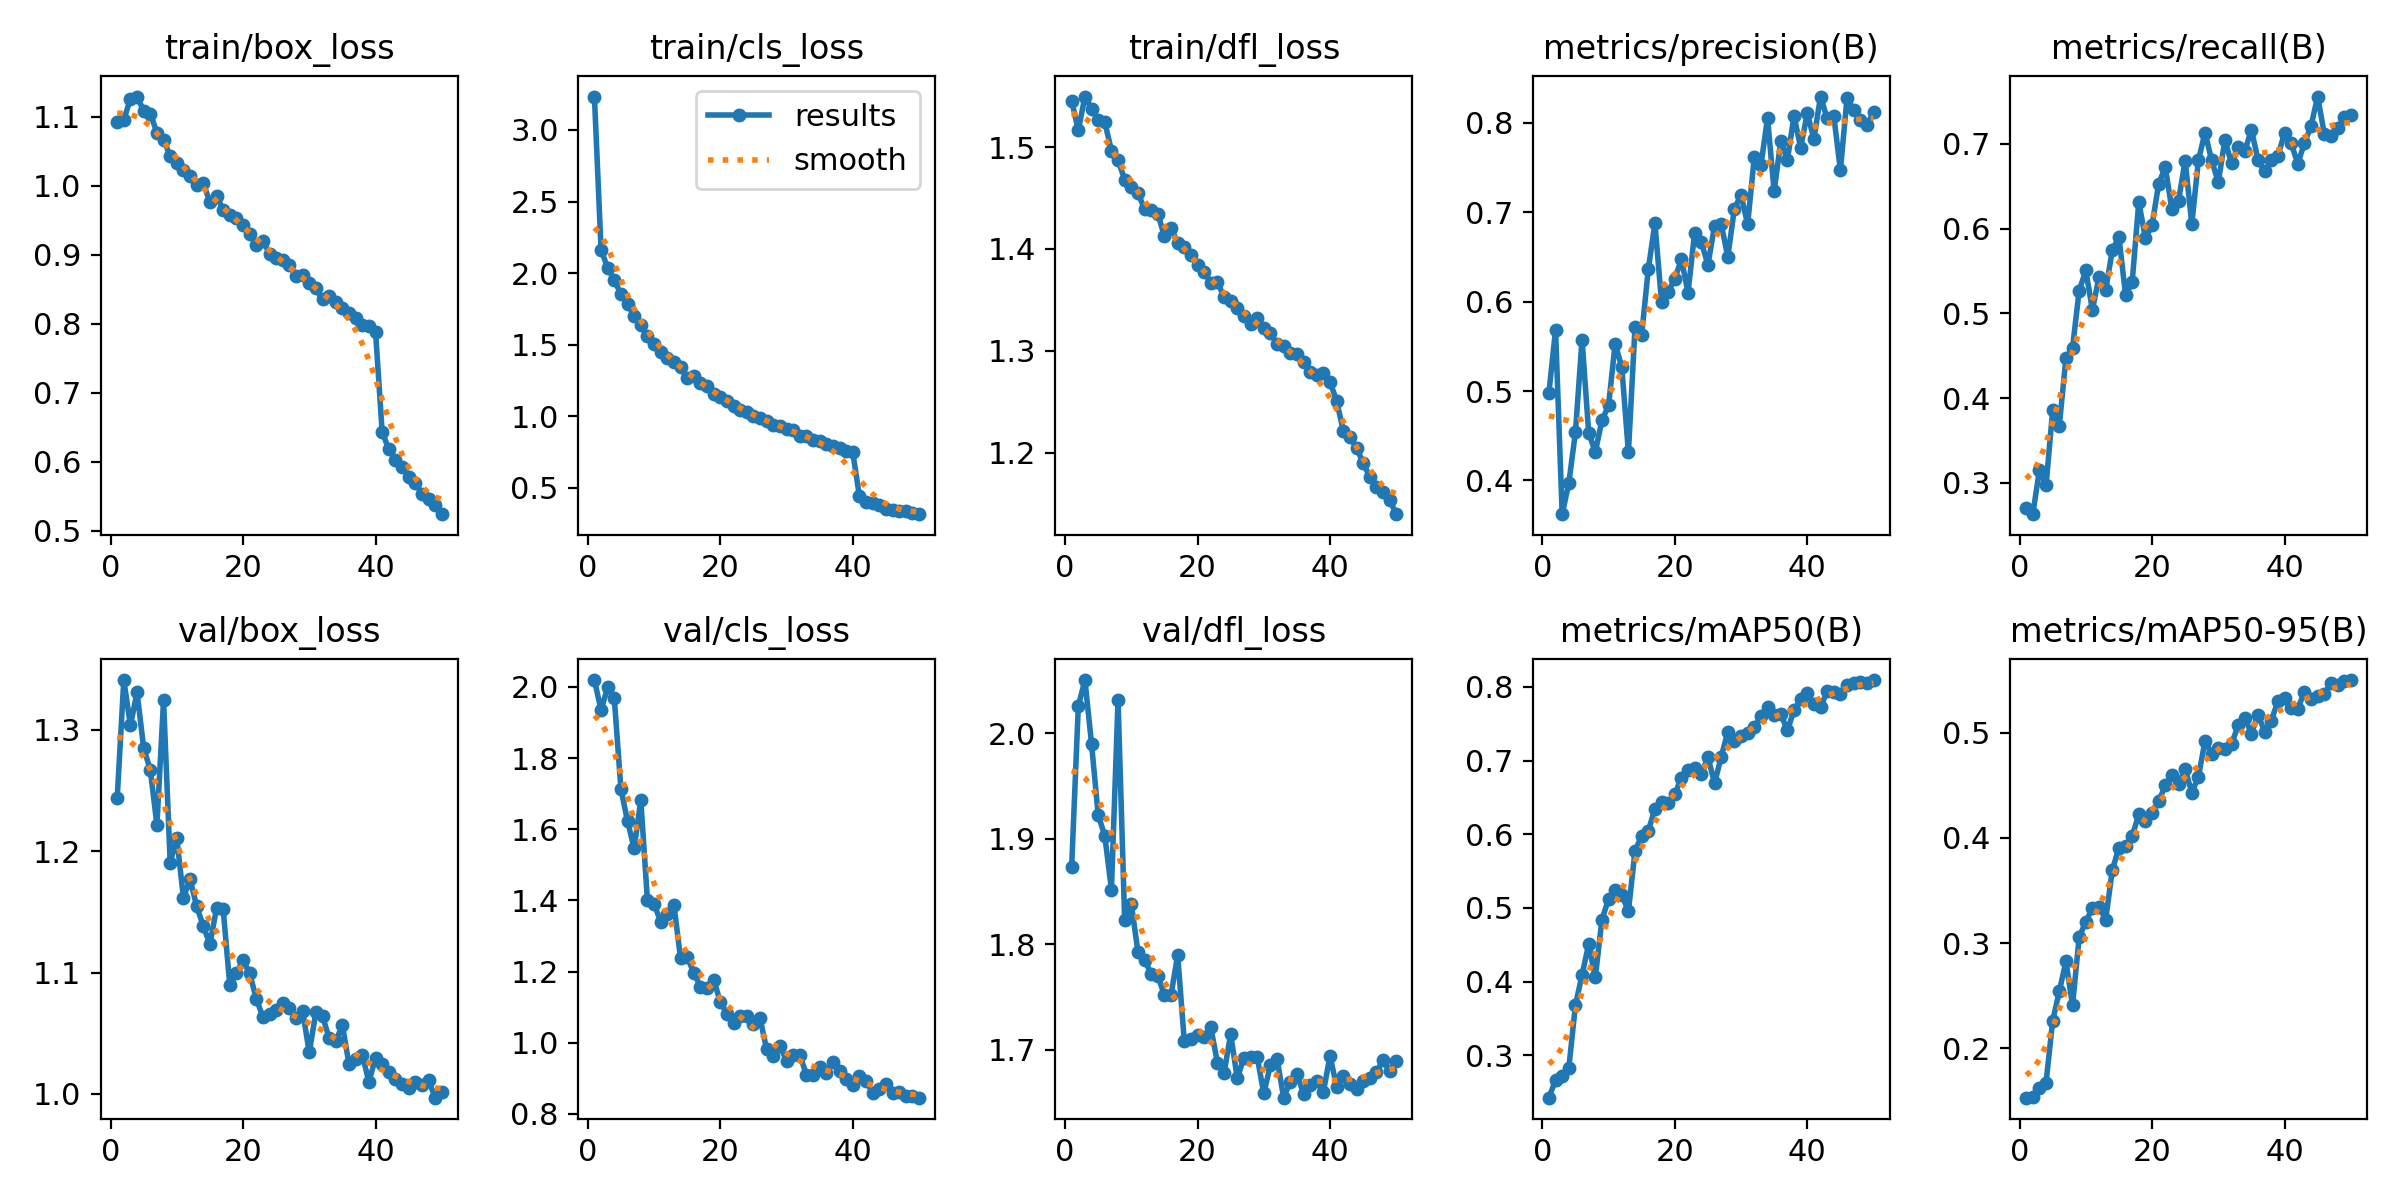

The file beside this chart, header and first rows:
epoch, time, train/box_loss, train/cls_loss, train/dfl_loss, metrics/precision(B), metrics/recall(B), metrics/mAP50(B), metrics/mAP50-95(B), val/box_loss, val/cls_loss, val/dfl_loss, lr/pg0, lr/pg1, lr/pg2
1, 79.55, 1.093, 3.233, 1.546, 0.4982, 0.2707, 0.2425, 0.1533, 1.243, 2.019, 1.873, 0.0001006, 0.0001006, 0.0001006
2, 137.4, 1.096, 2.165, 1.516, 0.5684, 0.2631, 0.2663, 0.1543, 1.341, 1.935, 2.025, 0.0001976, 0.0001976, 0.0001976
3, 193.8, 1.126, 2.036, 1.55, 0.3623, 0.3151, 0.2717, 0.1623, 1.304, 1.999, 2.05, 0.0002906, 0.0002906, 0.0002906
4, 250.1, 1.129, 1.952, 1.538, 0.3968, 0.2972, 0.2824, 0.1675, 1.331, 1.967, 1.99, 0.000285, 0.000285, 0.000285
5, 306.7, 1.109, 1.853, 1.527, 0.4539, 0.3858, 0.3681, 0.2263, 1.285, 1.713, 1.923, 0.000279, 0.000279, 0.000279
6, 362.9, 1.105, 1.783, 1.524, 0.5575, 0.3676, 0.4091, 0.2541, 1.267, 1.623, 1.903, 0.000273, 0.000273, 0.000273
7, 419.1, 1.077, 1.702, 1.497, 0.4536, 0.447, 0.4509, 0.2827, 1.222, 1.546, 1.852, 0.000267, 0.000267, 0.000267
8, 475.3, 1.067, 1.639, 1.487, 0.4317, 0.4596, 0.4059, 0.2409, 1.324, 1.682, 2.032, 0.000261, 0.000261, 0.000261
9, 531, 1.043, 1.559, 1.468, 0.4671, 0.5269, 0.4839, 0.3057, 1.191, 1.4, 1.823, 0.000255, 0.000255, 0.000255
10, 587.2, 1.033, 1.505, 1.46, 0.4839, 0.5507, 0.5121, 0.3204, 1.211, 1.39, 1.838, 0.000249, 0.000249, 0.000249
11, 643.3, 1.024, 1.449, 1.455, 0.553, 0.5043, 0.5247, 0.3331, 1.161, 1.34, 1.793, 0.000243, 0.000243, 0.000243
12, 699.3, 1.014, 1.409, 1.439, 0.5268, 0.5433, 0.5178, 0.3346, 1.177, 1.362, 1.785, 0.000237, 0.000237, 0.000237
13, 755.2, 1.002, 1.378, 1.438, 0.4313, 0.5272, 0.4955, 0.3222, 1.155, 1.388, 1.772, 0.000231, 0.000231, 0.000231
14, 810.9, 1.004, 1.345, 1.435, 0.5718, 0.5747, 0.5779, 0.3693, 1.138, 1.237, 1.77, 0.000225, 0.000225, 0.000225
15, 867.9, 0.9765, 1.266, 1.412, 0.5632, 0.5903, 0.5974, 0.3908, 1.123, 1.24, 1.751, 0.000219, 0.000219, 0.000219
16, 924.6, 0.9855, 1.281, 1.421, 0.6361, 0.5219, 0.6045, 0.3926, 1.153, 1.197, 1.752, 0.000213, 0.000213, 0.000213
17, 980.9, 0.9653, 1.231, 1.406, 0.6879, 0.5369, 0.6347, 0.4016, 1.152, 1.157, 1.79, 0.000207, 0.000207, 0.000207
18, 1037, 0.9579, 1.21, 1.402, 0.5997, 0.6316, 0.6445, 0.4222, 1.09, 1.155, 1.708, 0.000201, 0.000201, 0.000201
19, 1093, 0.9539, 1.157, 1.394, 0.6109, 0.5888, 0.6421, 0.4163, 1.099, 1.177, 1.711, 0.000195, 0.000195, 0.000195
20, 1149, 0.9432, 1.137, 1.384, 0.6256, 0.604, 0.654, 0.4236, 1.11, 1.115, 1.714, 0.000189, 0.000189, 0.000189
21, 1205, 0.9298, 1.11, 1.378, 0.6473, 0.6529, 0.6771, 0.4347, 1.099, 1.081, 1.712, 0.000183, 0.000183, 0.000183
22, 1261, 0.9145, 1.073, 1.367, 0.6102, 0.6727, 0.6872, 0.4498, 1.078, 1.055, 1.721, 0.000177, 0.000177, 0.000177
23, 1317, 0.9208, 1.046, 1.368, 0.6773, 0.6227, 0.6894, 0.4594, 1.063, 1.074, 1.688, 0.000171, 0.000171, 0.000171
24, 1373, 0.9012, 1.031, 1.353, 0.6668, 0.6331, 0.6812, 0.4513, 1.066, 1.074, 1.678, 0.000165, 0.000165, 0.000165
25, 1429, 0.8957, 1.005, 1.348, 0.6413, 0.6805, 0.7051, 0.4651, 1.069, 1.053, 1.715, 0.000159, 0.000159, 0.000159
26, 1485, 0.8921, 0.9915, 1.342, 0.6845, 0.6056, 0.6692, 0.443, 1.075, 1.068, 1.673, 0.000153, 0.000153, 0.000153
27, 1541, 0.8852, 0.9646, 1.335, 0.6873, 0.6807, 0.7048, 0.458, 1.071, 0.9808, 1.693, 0.000147, 0.000147, 0.000147
28, 1597, 0.8698, 0.9385, 1.327, 0.6501, 0.7135, 0.739, 0.4921, 1.062, 0.9633, 1.693, 0.000141, 0.000141, 0.000141
29, 1653, 0.8703, 0.9339, 1.333, 0.7042, 0.6808, 0.7269, 0.4799, 1.068, 0.9909, 1.693, 0.000135, 0.000135, 0.000135
30, 1708, 0.8592, 0.9094, 1.322, 0.7192, 0.6547, 0.7329, 0.4857, 1.034, 0.9498, 1.659, 0.000129, 0.000129, 0.000129
31, 1764, 0.8513, 0.904, 1.317, 0.6866, 0.7049, 0.7377, 0.4844, 1.068, 0.966, 1.686, 0.000123, 0.000123, 0.000123
32, 1819, 0.8356, 0.8659, 1.306, 0.7615, 0.677, 0.7454, 0.4889, 1.064, 0.9664, 1.691, 0.000117, 0.000117, 0.000117
33, 1875, 0.8406, 0.8639, 1.305, 0.7525, 0.6959, 0.7605, 0.5069, 1.046, 0.9091, 1.655, 0.000111, 0.000111, 0.000111
34, 1931, 0.8314, 0.834, 1.298, 0.8056, 0.6917, 0.7726, 0.5139, 1.044, 0.909, 1.67, 0.000105, 0.000105, 0.000105
35, 1987, 0.8235, 0.8266, 1.297, 0.7234, 0.7168, 0.7617, 0.499, 1.057, 0.9323, 1.677, 9.90204e-05, 9.90204e-05, 9.90204e-05
36, 2043, 0.8164, 0.8062, 1.289, 0.7797, 0.6814, 0.7636, 0.5169, 1.024, 0.9155, 1.658, 9.3021e-05, 9.3021e-05, 9.3021e-05
37, 2098, 0.8088, 0.7949, 1.279, 0.7587, 0.6675, 0.7409, 0.501, 1.028, 0.9455, 1.666, 8.70216e-05, 8.70216e-05, 8.70216e-05
38, 2154, 0.7984, 0.7788, 1.276, 0.8078, 0.6806, 0.7686, 0.5114, 1.032, 0.9208, 1.671, 8.10222e-05, 8.10222e-05, 8.10222e-05
39, 2210, 0.7974, 0.7551, 1.278, 0.7723, 0.6856, 0.7835, 0.5297, 1.01, 0.8988, 1.66, 7.50228e-05, 7.50228e-05, 7.50228e-05
40, 2266, 0.7887, 0.748, 1.27, 0.8107, 0.7133, 0.7916, 0.5325, 1.029, 0.8823, 1.694, 6.90234e-05, 6.90234e-05, 6.90234e-05
41, 2325, 0.6435, 0.4436, 1.251, 0.7823, 0.701, 0.7763, 0.5231, 1.024, 0.9057, 1.665, 6.3024e-05, 6.3024e-05, 6.3024e-05
42, 2380, 0.6183, 0.4036, 1.222, 0.8295, 0.6768, 0.7723, 0.5227, 1.018, 0.8919, 1.675, 5.70246e-05, 5.70246e-05, 5.70246e-05
43, 2436, 0.6031, 0.3952, 1.215, 0.8052, 0.7009, 0.7944, 0.5385, 1.012, 0.8592, 1.667, 5.10252e-05, 5.10252e-05, 5.10252e-05
44, 2491, 0.5929, 0.3787, 1.205, 0.8079, 0.7212, 0.7932, 0.5318, 1.008, 0.8705, 1.663, 4.50258e-05, 4.50258e-05, 4.50258e-05
45, 2547, 0.5788, 0.3557, 1.19, 0.7471, 0.756, 0.7907, 0.535, 1.005, 0.8828, 1.671, 3.90264e-05, 3.90264e-05, 3.90264e-05
46, 2602, 0.5688, 0.3482, 1.176, 0.8282, 0.712, 0.8024, 0.5365, 1.01, 0.8574, 1.673, 3.3027e-05, 3.3027e-05, 3.3027e-05
47, 2657, 0.5542, 0.3396, 1.166, 0.8144, 0.7091, 0.8049, 0.5472, 1.007, 0.8606, 1.679, 2.70276e-05, 2.70276e-05, 2.70276e-05
48, 2713, 0.5458, 0.3375, 1.161, 0.8035, 0.7184, 0.8069, 0.545, 1.011, 0.8504, 1.69, 2.10282e-05, 2.10282e-05, 2.10282e-05
49, 2768, 0.5376, 0.3231, 1.153, 0.7977, 0.7319, 0.8059, 0.5486, 0.9969, 0.8488, 1.68, 1.50288e-05, 1.50288e-05, 1.50288e-05
50, 2824, 0.5242, 0.3171, 1.14, 0.8118, 0.7339, 0.8094, 0.5499, 1.002, 0.8453, 1.689, 9.0294e-06, 9.0294e-06, 9.0294e-06
